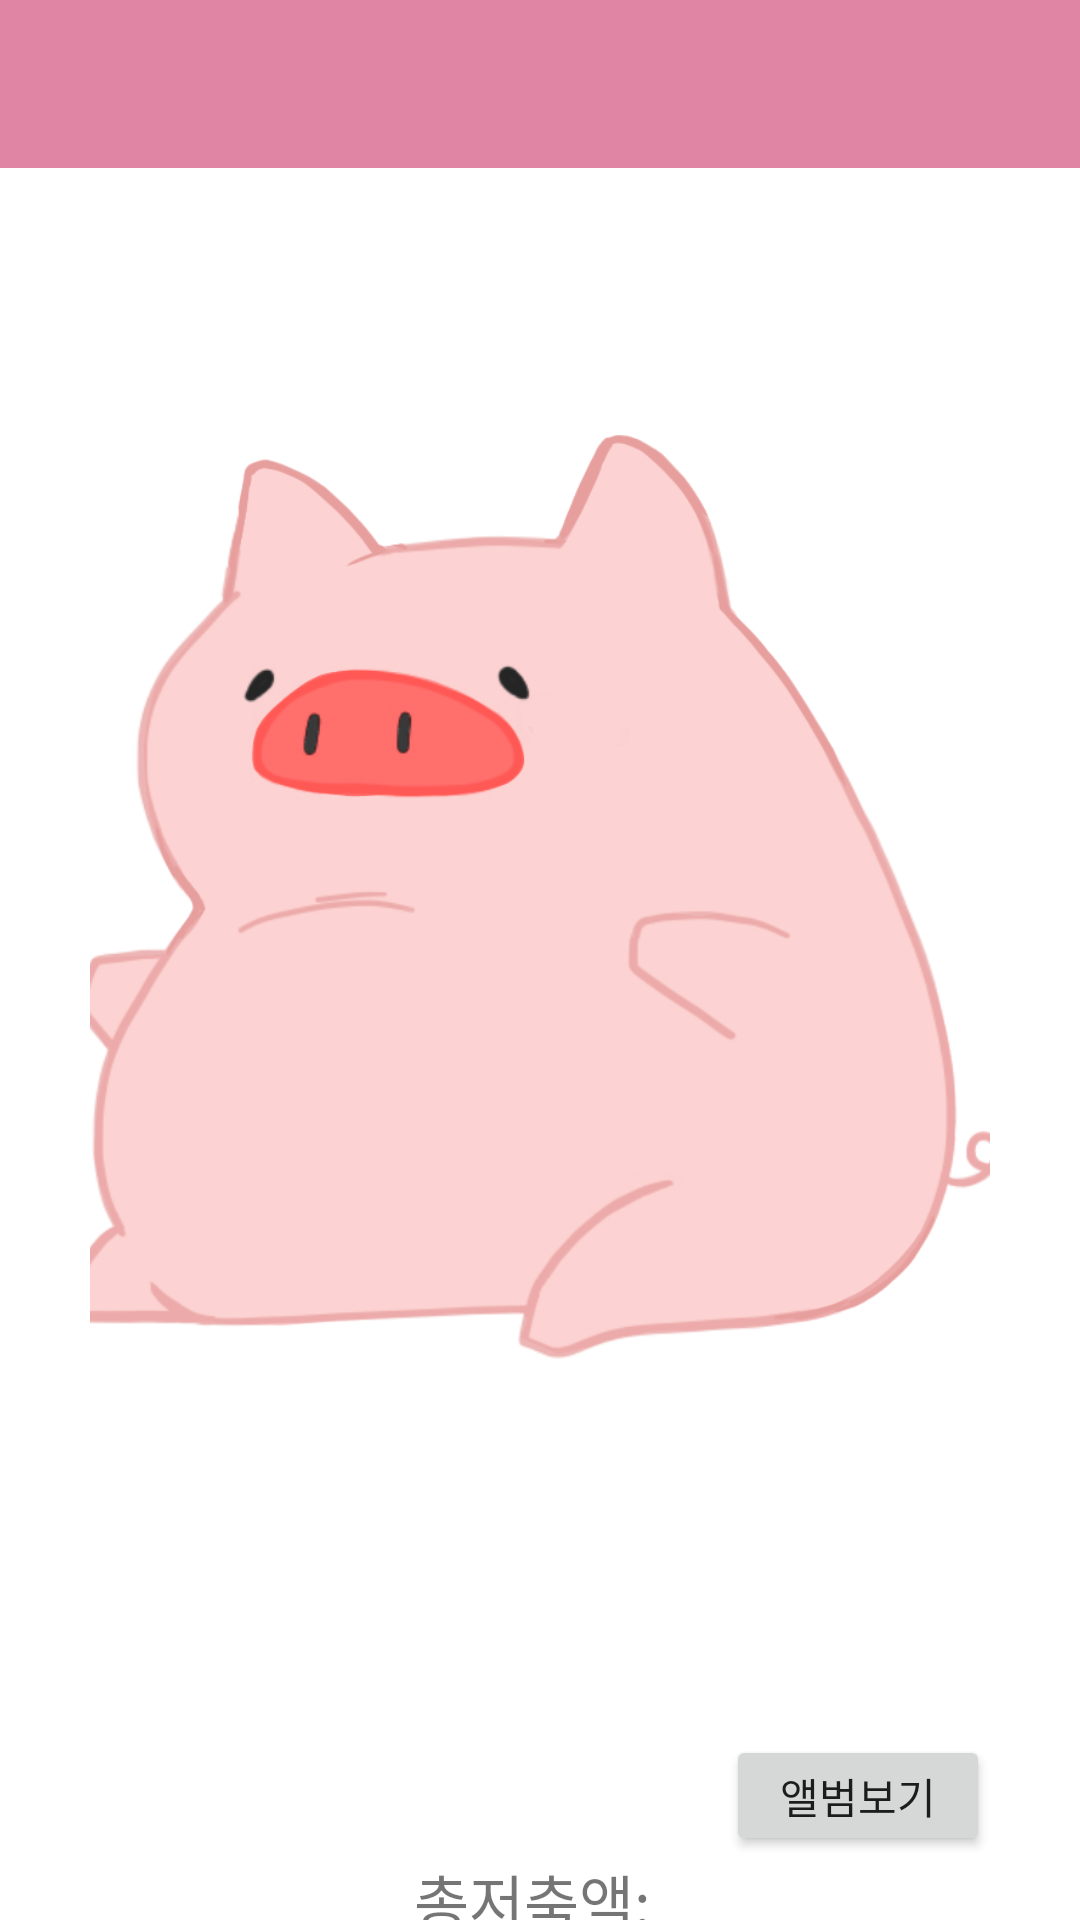

Here is an Android app screen rendered from its layout file. Give the layout XML and the strings, colors and styles it references.
<!-- AndroidManifest.xml: application theme Theme.GURU_Pig -->
<!-- res/layout/activity_pig_bank.xml -->
<?xml version="1.0" encoding="utf-8"?>
<LinearLayout xmlns:android="http://schemas.android.com/apk/res/android"
    xmlns:app="http://schemas.android.com/apk/res-auto"
    xmlns:tools="http://schemas.android.com/tools"
    android:layout_width="match_parent"
    android:layout_height="match_parent"
    android:orientation="vertical"
    tools:context=".PigBank">

    <androidx.appcompat.widget.Toolbar
        android:id="@+id/toolbar"
        android:layout_width="match_parent"
        android:layout_height="wrap_content"
        android:background="#E185A5"
        app:layout_constraintEnd_toEndOf="parent"
        app:layout_constraintStart_toStartOf="parent"
        app:layout_constraintTop_toTopOf="parent"
        app:title=" ">
    </androidx.appcompat.widget.Toolbar>

    <LinearLayout
        android:orientation="vertical"
        android:layout_width="match_parent"
        android:layout_height="wrap_content"
        android:paddingLeft="30dp"
        android:paddingRight="30dp">

        <LinearLayout
            android:layout_weight="8"
            android:orientation="vertical"
            android:layout_width="match_parent"
            android:layout_height="0dp">
            <ImageView
                android:id="@+id/pigImage"
                android:layout_width="match_parent"
                android:layout_height="wrap_content"
                android:paddingRight="30dp"
                android:paddingLeft="30dp"
                android:scaleType="centerCrop"
                android:src="@drawable/pigcha1"/>
        </LinearLayout>

        <LinearLayout
            android:layout_weight="1"
            android:orientation="vertical"
            android:layout_width="match_parent"
            android:layout_height="0dp">
            <Button
                android:id="@+id/pushAlbum"
                android:layout_width="wrap_content"
                android:layout_height="wrap_content"
                android:layout_gravity="right"
                android:text="앨범보기"/>
        </LinearLayout>

        <LinearLayout
            android:layout_weight="1"
            android:orientation="horizontal"
            android:gravity="center"
            android:layout_width="match_parent"
            android:layout_height="0dp">
            <TextView
                android:layout_width="wrap_content"
                android:layout_height="wrap_content"
                android:layout_gravity="top"
                android:text="총저축액: "
                android:textSize="20sp" />
            <TextView
                android:layout_width="wrap_content"
                android:layout_height="wrap_content"
                android:layout_gravity="top"
                android:id="@+id/totalText"
                android:textSize="20sp"/>
        </LinearLayout>

    </LinearLayout>

</LinearLayout>
<!-- resources referenced by this layout -->
<resources>
  <!-- drawable pigcha1: png bitmap (drawable, 172372 bytes) -->
  <style name="Theme.GURU_Pig" parent="Theme.MaterialComponents.DayNight.NoActionBar">
          supportActionBar?.setDisplayShowTitleEnabled(false)
          
          <item name="colorPrimary">@color/Guru_pink</item>
          <item name="colorPrimaryVariant">@color/Guru_pink</item>
          <item name="colorOnPrimary">@color/white</item>
          
          <item name="colorSecondary">@color/teal_200</item>
          <item name="colorSecondaryVariant">@color/teal_700</item>
          <item name="colorOnSecondary">@color/black</item>
          
          <item name="android:statusBarColor" tools:targetApi="l">?attr/colorPrimaryVariant</item>
          
      </style>
  <color name="Guru_pink">#E185A5</color>
  <color name="white">#FFFFFFFF</color>
  <color name="teal_200">#FF03DAC5</color>
  <color name="teal_700">#FF018786</color>
  <color name="black">#FF000000</color>
</resources>
